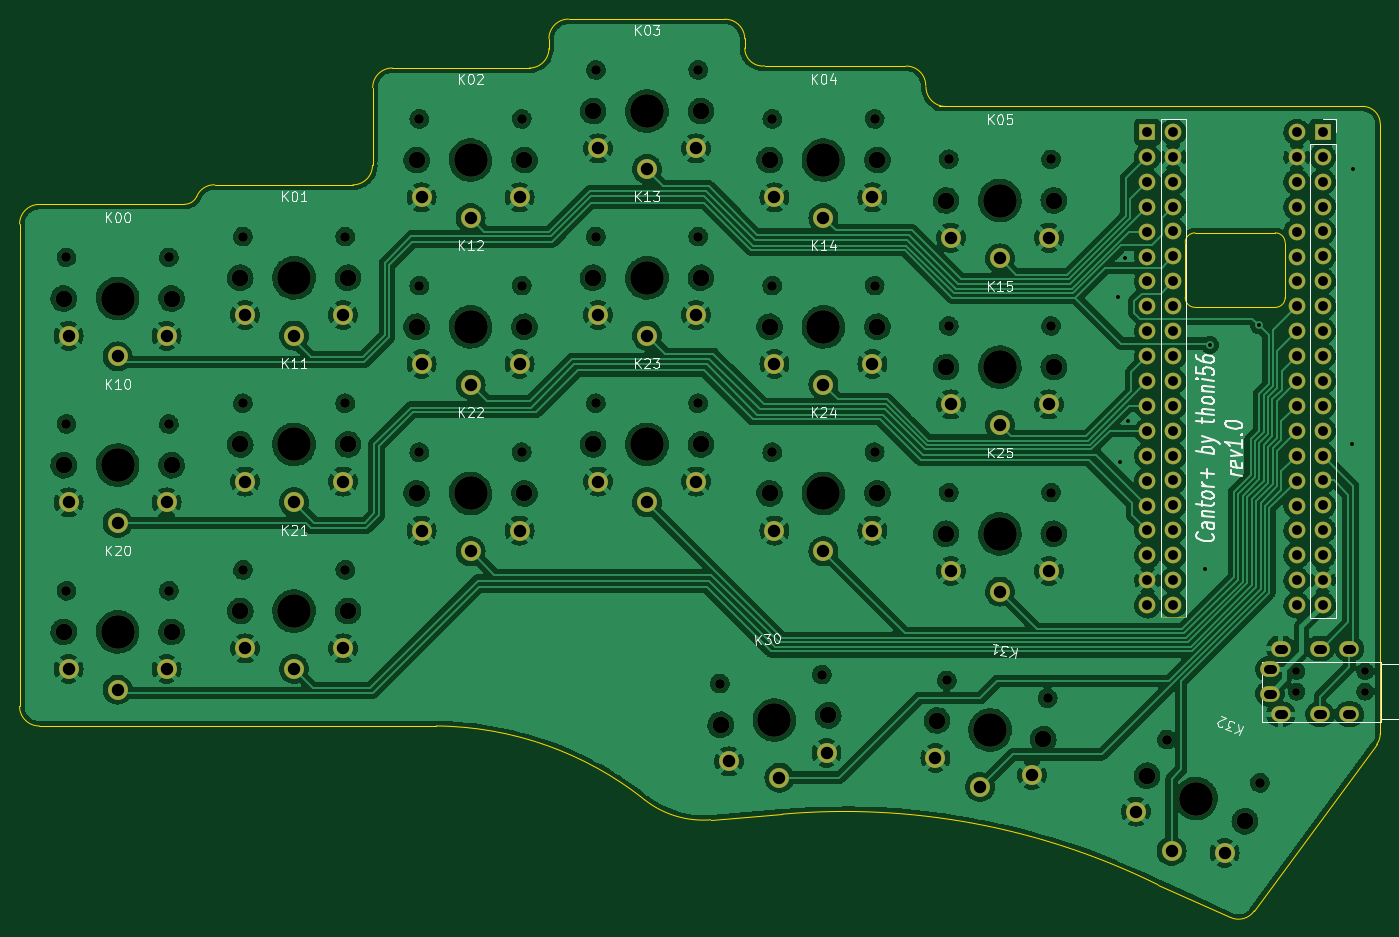
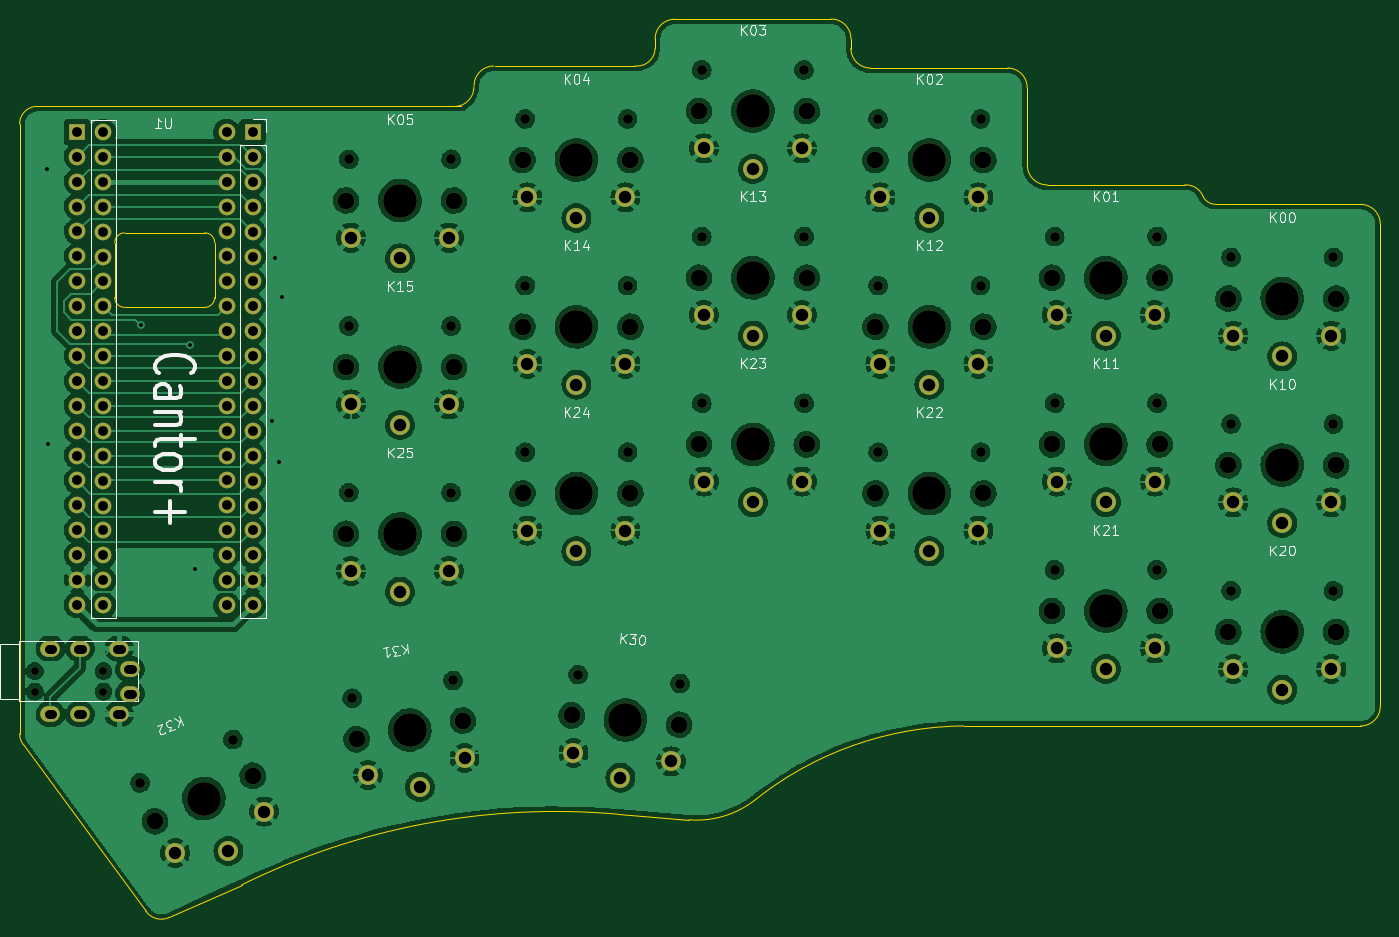
Circuit board: 11 layer files. Board 138.8 x 91.6 mm.
- bottom_copper: cantorplus-B_Cu.gbl (623303 bytes)
- bottom_mask: cantorplus-B_Mask.gbs (8563 bytes)
- paste: cantorplus-B_Paste.gbp (474 bytes)
- bottom_silk: cantorplus-B_Silkscreen.gbo (29424 bytes)
- outline: cantorplus-Edge_Cuts.gm1 (3380 bytes)
- top_copper: cantorplus-F_Cu.gtl (682767 bytes)
- top_mask: cantorplus-F_Mask.gts (8662 bytes)
- paste: cantorplus-F_Paste.gtp (474 bytes)
- top_silk: cantorplus-F_Silkscreen.gto (33359 bytes)
- drill: cantorplus-NPTH.drl (2222 bytes)
- drill: cantorplus-PTH.drl (3268 bytes)

=== bottom_copper: cantorplus-B_Cu.gbl (623303 bytes, source omitted) ===
=== bottom_mask: cantorplus-B_Mask.gbs (8563 bytes, source omitted) ===
=== paste: cantorplus-B_Paste.gbp ===
%TF.GenerationSoftware,KiCad,Pcbnew,(6.0.5)*%
%TF.CreationDate,2022-07-18T13:28:33+02:00*%
%TF.ProjectId,cantorplus,63616e74-6f72-4706-9c75-732e6b696361,rev1.0*%
%TF.SameCoordinates,Original*%
%TF.FileFunction,Paste,Bot*%
%TF.FilePolarity,Positive*%
%FSLAX46Y46*%
G04 Gerber Fmt 4.6, Leading zero omitted, Abs format (unit mm)*
G04 Created by KiCad (PCBNEW (6.0.5)) date 2022-07-18 13:28:33*
%MOMM*%
%LPD*%
G01*
G04 APERTURE LIST*
G04 APERTURE END LIST*
M02*

=== bottom_silk: cantorplus-B_Silkscreen.gbo (29424 bytes, source omitted) ===
=== outline: cantorplus-Edge_Cuts.gm1 ===
%TF.GenerationSoftware,KiCad,Pcbnew,(6.0.5)*%
%TF.CreationDate,2022-07-18T13:28:33+02:00*%
%TF.ProjectId,cantorplus,63616e74-6f72-4706-9c75-732e6b696361,rev1.0*%
%TF.SameCoordinates,Original*%
%TF.FileFunction,Profile,NP*%
%FSLAX46Y46*%
G04 Gerber Fmt 4.6, Leading zero omitted, Abs format (unit mm)*
G04 Created by KiCad (PCBNEW (6.0.5)) date 2022-07-18 13:28:33*
%MOMM*%
%LPD*%
G01*
G04 APERTURE LIST*
%TA.AperFunction,Profile*%
%ADD10C,0.100000*%
%TD*%
G04 APERTURE END LIST*
D10*
X156437272Y-48283128D02*
G75*
G03*
X154437303Y-46283128I-1999972J28D01*
G01*
X182900000Y-69900000D02*
X182900000Y-64300000D01*
X202800000Y-52200000D02*
G75*
G03*
X201000000Y-50400000I-1800000J0D01*
G01*
X156458035Y-48407165D02*
G75*
G03*
X158457998Y-50407165I1999965J-35D01*
G01*
X102019315Y-46484415D02*
G75*
G03*
X100019315Y-48484390I-15J-1999985D01*
G01*
X80808320Y-60387119D02*
G75*
G03*
X82074370Y-59589526I380J1403019D01*
G01*
X66000000Y-113600000D02*
X106500000Y-113600000D01*
X189949999Y-132449999D02*
X202434044Y-115487896D01*
X127749986Y-121125018D02*
G75*
G03*
X134500000Y-123175000I5985314J7570018D01*
G01*
X83910142Y-58402211D02*
G75*
G03*
X82074370Y-59589526I-86642J-1878889D01*
G01*
X119997224Y-41493324D02*
G75*
G03*
X117997224Y-43493347I-24J-1999976D01*
G01*
X192100000Y-70900000D02*
X183900000Y-70900000D01*
X201000000Y-50400000D02*
X157750002Y-50399998D01*
X183900000Y-63300000D02*
G75*
G03*
X182900000Y-64300000I0J-1000000D01*
G01*
X117996865Y-43515592D02*
X117996865Y-44515592D01*
X137971841Y-44472851D02*
X137971841Y-43472851D01*
X192100000Y-70900000D02*
G75*
G03*
X193100000Y-69900000I0J1000000D01*
G01*
X193092893Y-64300000D02*
X193100000Y-69900000D01*
X202434044Y-115487896D02*
G75*
G03*
X202800000Y-114400000I-1434044J1087896D01*
G01*
X100019315Y-48484390D02*
X100000000Y-56402220D01*
X80808320Y-60387137D02*
X66000000Y-60400000D01*
X137968920Y-43506980D02*
G75*
G03*
X135968914Y-41506980I-2000020J-20D01*
G01*
X116000268Y-46487768D02*
G75*
G03*
X118000268Y-44487793I32J1999968D01*
G01*
X64000000Y-111600000D02*
G75*
G03*
X66000000Y-113600000I2000000J0D01*
G01*
X202800000Y-114400000D02*
X202800000Y-113200000D01*
X141800000Y-122600001D02*
X134500000Y-123175000D01*
X180129399Y-129800000D02*
X187513868Y-133121447D01*
X137974789Y-44449811D02*
G75*
G03*
X140000000Y-46270706I1831211J11D01*
G01*
X98000000Y-58402220D02*
X83910142Y-58402220D01*
X64000000Y-62400000D02*
X64000000Y-111600000D01*
X193092900Y-64300000D02*
G75*
G03*
X192092893Y-63300000I-1000000J0D01*
G01*
X182900000Y-69900000D02*
G75*
G03*
X183900000Y-70900000I1000000J0D01*
G01*
X136000000Y-41504053D02*
X120000000Y-41504053D01*
X66000000Y-60400000D02*
G75*
G03*
X64000000Y-62400000I0J-2000000D01*
G01*
X127750001Y-121124999D02*
G75*
G03*
X106500000Y-113600001I-21522751J-27011891D01*
G01*
X183900000Y-63300000D02*
X192092893Y-63300000D01*
X116019315Y-46484390D02*
X102019315Y-46484390D01*
X202800000Y-113200000D02*
X202800000Y-52200000D01*
X98000000Y-58402200D02*
G75*
G03*
X100000000Y-56402220I0J2000000D01*
G01*
X187513868Y-133121447D02*
G75*
G03*
X189949999Y-132449999I836132J1721447D01*
G01*
X154300000Y-46270706D02*
X140000000Y-46270706D01*
X180129399Y-129800000D02*
G75*
G03*
X141800000Y-122600001I-32005469J-64758200D01*
G01*
M02*

=== top_copper: cantorplus-F_Cu.gtl (682767 bytes, source omitted) ===
=== top_mask: cantorplus-F_Mask.gts (8662 bytes, source omitted) ===
=== paste: cantorplus-F_Paste.gtp ===
%TF.GenerationSoftware,KiCad,Pcbnew,(6.0.5)*%
%TF.CreationDate,2022-07-18T13:28:33+02:00*%
%TF.ProjectId,cantorplus,63616e74-6f72-4706-9c75-732e6b696361,rev1.0*%
%TF.SameCoordinates,Original*%
%TF.FileFunction,Paste,Top*%
%TF.FilePolarity,Positive*%
%FSLAX46Y46*%
G04 Gerber Fmt 4.6, Leading zero omitted, Abs format (unit mm)*
G04 Created by KiCad (PCBNEW (6.0.5)) date 2022-07-18 13:28:33*
%MOMM*%
%LPD*%
G01*
G04 APERTURE LIST*
G04 APERTURE END LIST*
M02*

=== top_silk: cantorplus-F_Silkscreen.gto (33359 bytes, source omitted) ===
=== drill: cantorplus-NPTH.drl ===
M48
; DRILL file {KiCad (6.0.5)} date Mon Jul 18 13:29:41 2022
; FORMAT={-:-/ absolute / metric / decimal}
; #@! TF.CreationDate,2022-07-18T13:29:41+02:00
; #@! TF.GenerationSoftware,Kicad,Pcbnew,(6.0.5)
; #@! TF.FileFunction,NonPlated,1,2,NPTH
FMAT,2
METRIC
; #@! TA.AperFunction,NonPlated,NPTH,ComponentDrill
T1C0.800
; #@! TA.AperFunction,NonPlated,NPTH,ComponentDrill
T2C0.991
; #@! TA.AperFunction,NonPlated,NPTH,ComponentDrill
T3C1.702
; #@! TA.AperFunction,NonPlated,NPTH,ComponentDrill
T4C3.429
%
G90
G05
T1
X194.25Y-108.0
X194.25Y-110.1
X201.25Y-108.0
X201.25Y-110.1
T2
X68.78Y-65.8
X68.78Y-82.8
X68.78Y-99.8
X79.22Y-65.8
X79.22Y-82.8
X79.22Y-99.8
X86.78Y-63.68
X86.78Y-80.68
X86.78Y-97.68
X97.22Y-63.68
X97.22Y-80.68
X97.22Y-97.68
X104.78Y-51.68
X104.78Y-68.68
X104.78Y-85.68
X115.22Y-51.68
X115.22Y-68.68
X115.22Y-85.68
X122.78Y-46.68
X122.78Y-63.68
X122.78Y-80.68
X133.22Y-46.68
X133.22Y-63.68
X133.22Y-80.68
X135.434Y-109.271
X140.78Y-51.68
X140.78Y-68.68
X140.78Y-85.68
X145.834Y-108.361
X151.22Y-51.68
X151.22Y-68.68
X151.22Y-85.68
X158.589Y-108.957
X158.78Y-55.8
X158.78Y-72.8
X158.78Y-89.8
X168.87Y-110.77
X169.22Y-55.8
X169.22Y-72.8
X169.22Y-89.8
X181.044Y-114.987
X190.506Y-119.4
T3
X68.5Y-70.0
X68.5Y-87.0
X68.5Y-104.0
X79.5Y-70.0
X79.5Y-87.0
X79.5Y-104.0
X86.5Y-67.88
X86.5Y-84.88
X86.5Y-101.88
X97.5Y-67.88
X97.5Y-84.88
X97.5Y-101.88
X104.5Y-55.88
X104.5Y-72.88
X104.5Y-89.88
X115.5Y-55.88
X115.5Y-72.88
X115.5Y-89.88
X122.5Y-50.88
X122.5Y-67.88
X122.5Y-84.88
X133.5Y-50.88
X133.5Y-67.88
X133.5Y-84.88
X135.521Y-113.479
X140.5Y-55.88
X140.5Y-72.88
X140.5Y-89.88
X146.479Y-112.521
X151.5Y-55.88
X151.5Y-72.88
X151.5Y-89.88
X157.584Y-113.045
X158.5Y-60.0
X158.5Y-77.0
X158.5Y-94.0
X168.416Y-114.955
X169.5Y-60.0
X169.5Y-77.0
X169.5Y-94.0
X179.015Y-118.676
X188.985Y-123.324
T4
X74.0Y-70.0
X74.0Y-87.0
X74.0Y-104.0
X92.0Y-67.88
X92.0Y-84.88
X92.0Y-101.88
X110.0Y-55.88
X110.0Y-72.88
X110.0Y-89.88
X128.0Y-50.88
X128.0Y-67.88
X128.0Y-84.88
X141.0Y-113.0
X146.0Y-55.88
X146.0Y-72.88
X146.0Y-89.88
X163.0Y-114.0
X164.0Y-60.0
X164.0Y-77.0
X164.0Y-94.0
X184.0Y-121.0
T0
M30

=== drill: cantorplus-PTH.drl ===
M48
; DRILL file {KiCad (6.0.5)} date Mon Jul 18 13:29:41 2022
; FORMAT={-:-/ absolute / metric / decimal}
; #@! TF.CreationDate,2022-07-18T13:29:41+02:00
; #@! TF.GenerationSoftware,Kicad,Pcbnew,(6.0.5)
; #@! TF.FileFunction,Plated,1,2,PTH
FMAT,2
METRIC
; #@! TA.AperFunction,Plated,PTH,ViaDrill
T1C0.400
; #@! TA.AperFunction,Plated,PTH,ComponentDrill
T2C0.900
; #@! TA.AperFunction,Plated,PTH,ComponentDrill
T3C1.000
; #@! TA.AperFunction,Plated,PTH,ComponentDrill
T4C1.270
%
G90
G05
T1
X176.0Y-69.8
X176.3Y-86.7
X176.75Y-65.85
X177.1Y-82.5
X184.93Y-97.6
X185.42Y-74.74
X190.45Y-72.75
X199.93Y-84.85
X199.98Y-56.76
T3
X179.035Y-53.02
X179.035Y-55.56
X179.035Y-58.1
X179.035Y-60.64
X179.035Y-63.18
X179.035Y-65.72
X179.035Y-68.26
X179.035Y-70.8
X179.035Y-73.34
X179.035Y-75.88
X179.035Y-78.42
X179.035Y-80.96
X179.035Y-83.5
X179.035Y-86.04
X179.035Y-88.58
X179.035Y-91.12
X179.035Y-93.66
X179.035Y-96.2
X179.035Y-98.74
X179.035Y-101.28
X181.695Y-53.0
X181.695Y-55.54
X181.695Y-58.08
X181.695Y-60.62
X181.695Y-63.16
X181.695Y-65.7
X181.695Y-68.24
X181.695Y-70.78
X181.695Y-73.32
X181.695Y-75.86
X181.695Y-78.4
X181.695Y-80.94
X181.695Y-83.48
X181.695Y-86.02
X181.695Y-88.56
X181.695Y-91.1
X181.695Y-93.64
X181.695Y-96.18
X181.695Y-98.72
X181.695Y-101.26
X194.275Y-53.02
X194.275Y-55.56
X194.275Y-58.1
X194.275Y-60.64
X194.275Y-63.18
X194.275Y-65.72
X194.275Y-68.26
X194.275Y-70.8
X194.275Y-73.34
X194.275Y-75.88
X194.275Y-78.42
X194.275Y-80.96
X194.275Y-83.5
X194.275Y-86.04
X194.275Y-88.58
X194.275Y-91.12
X194.275Y-93.66
X194.275Y-96.2
X194.275Y-98.74
X194.275Y-101.28
X196.935Y-53.0
X196.935Y-55.54
X196.935Y-58.08
X196.935Y-60.62
X196.935Y-63.16
X196.935Y-65.7
X196.935Y-68.24
X196.935Y-70.78
X196.935Y-73.32
X196.935Y-75.86
X196.935Y-78.4
X196.935Y-80.94
X196.935Y-83.48
X196.935Y-86.02
X196.935Y-88.56
X196.935Y-91.1
X196.935Y-93.64
X196.935Y-96.18
X196.935Y-98.72
X196.935Y-101.26
T4
X69.0Y-73.8
X69.0Y-90.8
X69.0Y-107.8
X74.0Y-75.9
X74.0Y-92.9
X74.0Y-109.9
X79.0Y-73.8
X79.0Y-90.8
X79.0Y-107.8
X87.0Y-71.68
X87.0Y-88.68
X87.0Y-105.68
X92.0Y-73.78
X92.0Y-90.78
X92.0Y-107.78
X97.0Y-71.68
X97.0Y-88.68
X97.0Y-105.68
X105.0Y-59.68
X105.0Y-76.68
X105.0Y-93.68
X110.0Y-61.78
X110.0Y-78.78
X110.0Y-95.78
X115.0Y-59.68
X115.0Y-76.68
X115.0Y-93.68
X123.0Y-54.68
X123.0Y-71.68
X123.0Y-88.68
X128.0Y-56.78
X128.0Y-73.78
X128.0Y-90.78
X133.0Y-54.68
X133.0Y-71.68
X133.0Y-88.68
X136.35Y-117.221
X141.0Y-59.68
X141.0Y-76.68
X141.0Y-93.68
X141.514Y-118.878
X146.0Y-61.78
X146.0Y-78.78
X146.0Y-95.78
X146.312Y-116.35
X151.0Y-59.68
X151.0Y-76.68
X151.0Y-93.68
X157.416Y-116.874
X159.0Y-63.8
X159.0Y-80.8
X159.0Y-97.8
X161.975Y-119.81
X164.0Y-65.9
X164.0Y-82.9
X164.0Y-99.9
X167.264Y-118.611
X169.0Y-63.8
X169.0Y-80.8
X169.0Y-97.8
X177.863Y-122.331
X181.507Y-126.347
X186.926Y-126.557
T2
X191.75Y-107.8G85X191.35Y-107.8
G05
X191.75Y-110.3G85X191.35Y-110.3
G05
X192.85Y-105.7G85X192.45Y-105.7
G05
X192.85Y-112.4G85X192.45Y-112.4
G05
X196.85Y-105.7G85X196.45Y-105.7
G05
X196.85Y-112.4G85X196.45Y-112.4
G05
X199.85Y-105.7G85X199.45Y-105.7
G05
X199.85Y-112.4G85X199.45Y-112.4
G05
T0
M30

